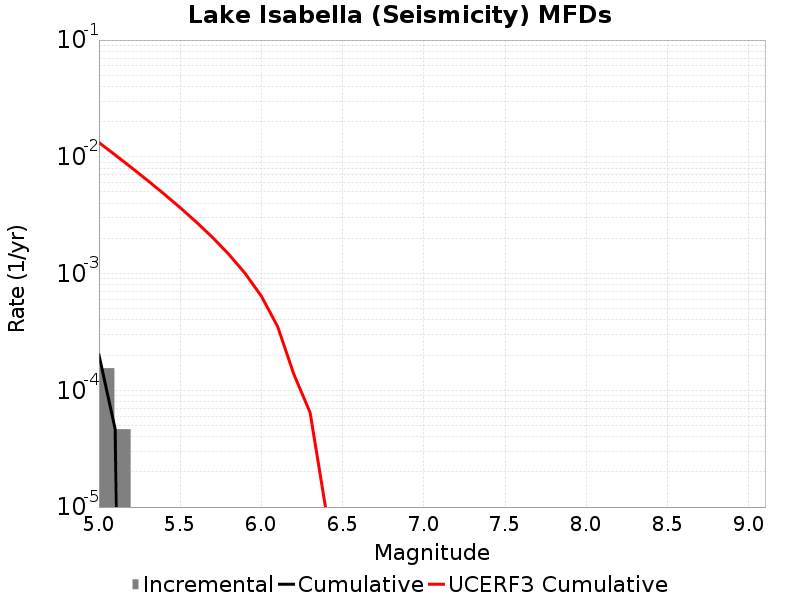

The table this chart was drawn from, first rows:
Magnitude, Incremental Rate, Cumulative Rate, UCERF3 Cumulative Rate
5.05, 1.54797E-4, 2.012361E-4, 0.01325
5.15, 4.64391E-5, 4.64391E-5, 0.01037
5.25, 0.0, 0.0, 0.00808
5.35, 0.0, 0.0, 0.006262
5.45, 0.0, 0.0, 0.004817
5.55, 0.0, 0.0, 0.00367
5.65, 0.0, 0.0, 0.002759
5.75, 0.0, 0.0, 0.002035
5.85, 0.0, 0.0, 0.00146
5.95, 0.0, 0.0, 0.001003
6.05, 0.0, 0.0, 6.400283E-4
6.15, 0.0, 0.0, 3.5182663E-4
6.25, 0.0, 0.0, 1.3719613E-4
6.35, 0.0, 0.0, 6.445895E-5
6.45, 0.0, 0.0, 8.974392E-6
6.55, 0.0, 0.0, 8.974392E-6
6.65, 0.0, 0.0, 6.5940967E-6
6.75, 0.0, 0.0, 6.5295862E-6
6.85, 0.0, 0.0, 6.135821E-6
6.95, 0.0, 0.0, 5.967289E-6
7.05, 0.0, 0.0, 5.8001847E-6
7.15, 0.0, 0.0, 4.3555797E-6
7.25, 0.0, 0.0, 3.1112577E-6
7.35, 0.0, 0.0, 2.4120743E-6
7.45, 0.0, 0.0, 1.9093432E-6
7.55, 0.0, 0.0, 8.68061E-7
7.65, 0.0, 0.0, 5.035427E-8
7.75, 0.0, 0.0, 0.0
7.85, 0.0, 0.0, 0.0
7.95, 0.0, 0.0, 0.0
8.05, 0.0, 0.0, 0.0
8.15, 0.0, 0.0, 0.0
8.25, 0.0, 0.0, 0.0
8.35, 0.0, 0.0, 0.0
8.45, 0.0, 0.0, 0.0
8.55, 0.0, 0.0, 0.0
8.65, 0.0, 0.0, 0.0
8.75, 0.0, 0.0, 0.0
8.85, 0.0, 0.0, 0.0
8.95, 0.0, 0.0, 0.0
9.05, 0.0, 0.0, 0.0
